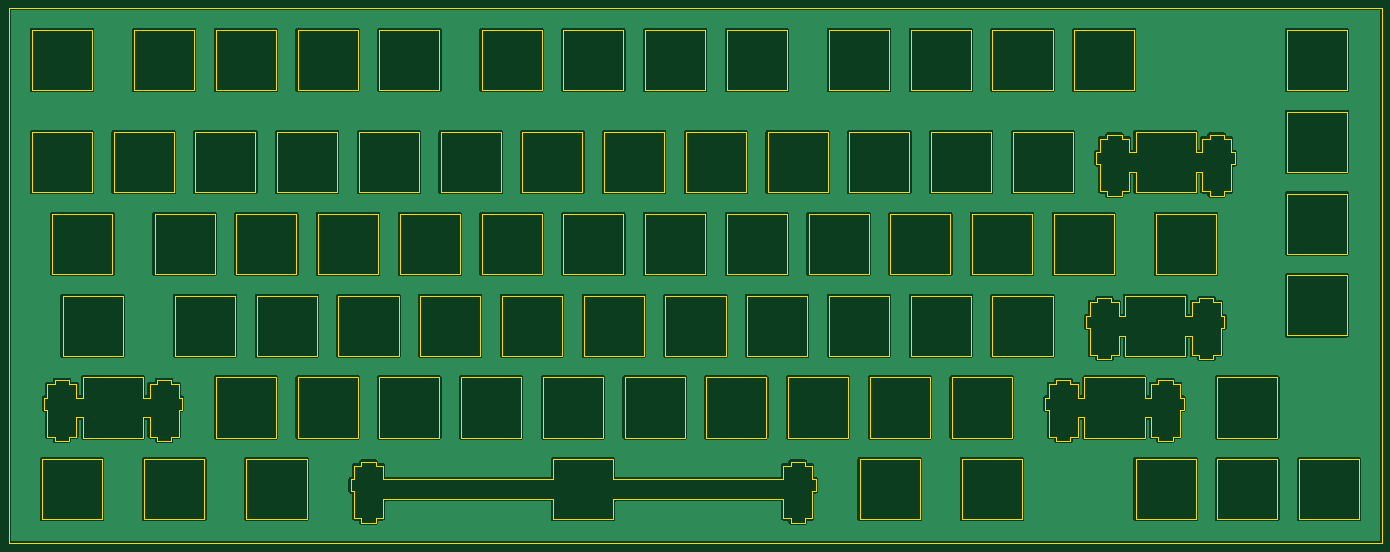
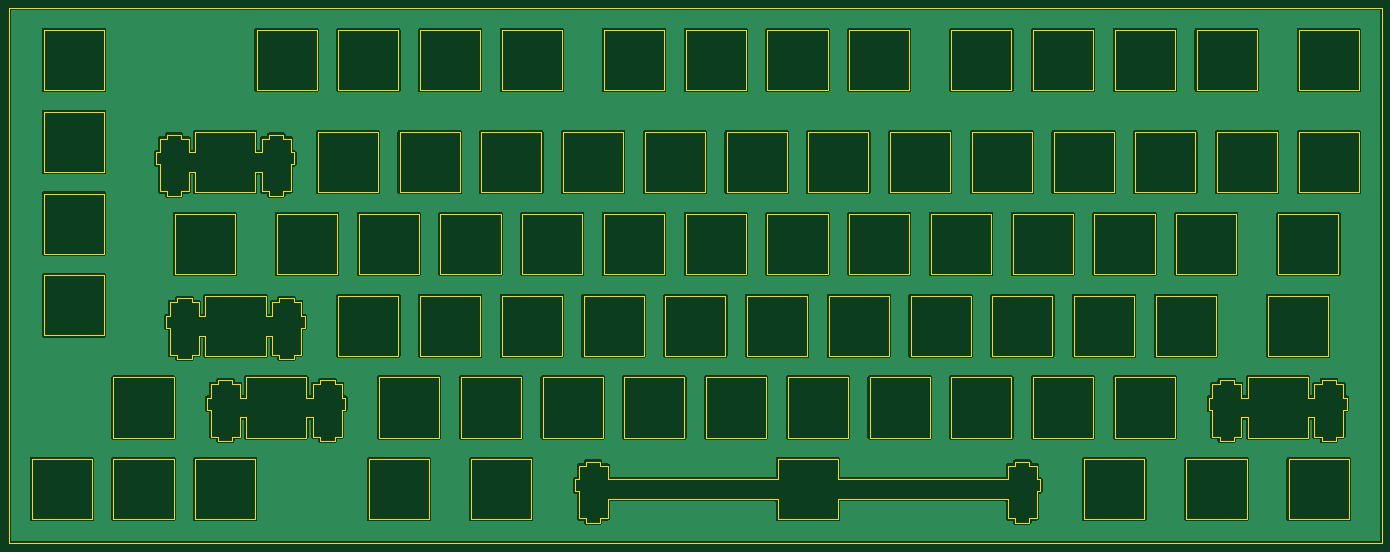
Circuit board: 11 layer files. Board 320.1 x 124.8 mm.
- bottom_copper: fr4 plate-B_Cu.gbr (703030 bytes)
- bottom_mask: fr4 plate-B_Mask.gbr (463 bytes)
- paste: fr4 plate-B_Paste.gbr (458 bytes)
- bottom_silk: fr4 plate-B_Silkscreen.gbr (459 bytes)
- outline: fr4 plate-Edge_Cuts.gbr (50144 bytes)
- top_copper: fr4 plate-F_Cu.gbr (703030 bytes)
- top_mask: fr4 plate-F_Mask.gbr (463 bytes)
- paste: fr4 plate-F_Paste.gbr (458 bytes)
- top_silk: fr4 plate-F_Silkscreen.gbr (459 bytes)
- drill: fr4 plate-NPTH.drl (278 bytes)
- drill: fr4 plate-PTH.drl (274 bytes)

=== bottom_copper: fr4 plate-B_Cu.gbr (703030 bytes, source omitted) ===
=== bottom_mask: fr4 plate-B_Mask.gbr ===
%TF.GenerationSoftware,KiCad,Pcbnew,(6.0.10)*%
%TF.CreationDate,2023-03-05T23:04:30-08:00*%
%TF.ProjectId,fr4 plate,66723420-706c-4617-9465-2e6b69636164,rev?*%
%TF.SameCoordinates,Original*%
%TF.FileFunction,Soldermask,Bot*%
%TF.FilePolarity,Negative*%
%FSLAX46Y46*%
G04 Gerber Fmt 4.6, Leading zero omitted, Abs format (unit mm)*
G04 Created by KiCad (PCBNEW (6.0.10)) date 2023-03-05 23:04:30*
%MOMM*%
%LPD*%
G01*
G04 APERTURE LIST*
G04 APERTURE END LIST*
M02*

=== paste: fr4 plate-B_Paste.gbr ===
%TF.GenerationSoftware,KiCad,Pcbnew,(6.0.10)*%
%TF.CreationDate,2023-03-05T23:04:30-08:00*%
%TF.ProjectId,fr4 plate,66723420-706c-4617-9465-2e6b69636164,rev?*%
%TF.SameCoordinates,Original*%
%TF.FileFunction,Paste,Bot*%
%TF.FilePolarity,Positive*%
%FSLAX46Y46*%
G04 Gerber Fmt 4.6, Leading zero omitted, Abs format (unit mm)*
G04 Created by KiCad (PCBNEW (6.0.10)) date 2023-03-05 23:04:30*
%MOMM*%
%LPD*%
G01*
G04 APERTURE LIST*
G04 APERTURE END LIST*
M02*

=== bottom_silk: fr4 plate-B_Silkscreen.gbr ===
%TF.GenerationSoftware,KiCad,Pcbnew,(6.0.10)*%
%TF.CreationDate,2023-03-05T23:04:30-08:00*%
%TF.ProjectId,fr4 plate,66723420-706c-4617-9465-2e6b69636164,rev?*%
%TF.SameCoordinates,Original*%
%TF.FileFunction,Legend,Bot*%
%TF.FilePolarity,Positive*%
%FSLAX46Y46*%
G04 Gerber Fmt 4.6, Leading zero omitted, Abs format (unit mm)*
G04 Created by KiCad (PCBNEW (6.0.10)) date 2023-03-05 23:04:30*
%MOMM*%
%LPD*%
G01*
G04 APERTURE LIST*
G04 APERTURE END LIST*
M02*

=== outline: fr4 plate-Edge_Cuts.gbr (50144 bytes, source omitted) ===
=== top_copper: fr4 plate-F_Cu.gbr (703030 bytes, source omitted) ===
=== top_mask: fr4 plate-F_Mask.gbr ===
%TF.GenerationSoftware,KiCad,Pcbnew,(6.0.10)*%
%TF.CreationDate,2023-03-05T23:04:30-08:00*%
%TF.ProjectId,fr4 plate,66723420-706c-4617-9465-2e6b69636164,rev?*%
%TF.SameCoordinates,Original*%
%TF.FileFunction,Soldermask,Top*%
%TF.FilePolarity,Negative*%
%FSLAX46Y46*%
G04 Gerber Fmt 4.6, Leading zero omitted, Abs format (unit mm)*
G04 Created by KiCad (PCBNEW (6.0.10)) date 2023-03-05 23:04:30*
%MOMM*%
%LPD*%
G01*
G04 APERTURE LIST*
G04 APERTURE END LIST*
M02*

=== paste: fr4 plate-F_Paste.gbr ===
%TF.GenerationSoftware,KiCad,Pcbnew,(6.0.10)*%
%TF.CreationDate,2023-03-05T23:04:30-08:00*%
%TF.ProjectId,fr4 plate,66723420-706c-4617-9465-2e6b69636164,rev?*%
%TF.SameCoordinates,Original*%
%TF.FileFunction,Paste,Top*%
%TF.FilePolarity,Positive*%
%FSLAX46Y46*%
G04 Gerber Fmt 4.6, Leading zero omitted, Abs format (unit mm)*
G04 Created by KiCad (PCBNEW (6.0.10)) date 2023-03-05 23:04:30*
%MOMM*%
%LPD*%
G01*
G04 APERTURE LIST*
G04 APERTURE END LIST*
M02*

=== top_silk: fr4 plate-F_Silkscreen.gbr ===
%TF.GenerationSoftware,KiCad,Pcbnew,(6.0.10)*%
%TF.CreationDate,2023-03-05T23:04:30-08:00*%
%TF.ProjectId,fr4 plate,66723420-706c-4617-9465-2e6b69636164,rev?*%
%TF.SameCoordinates,Original*%
%TF.FileFunction,Legend,Top*%
%TF.FilePolarity,Positive*%
%FSLAX46Y46*%
G04 Gerber Fmt 4.6, Leading zero omitted, Abs format (unit mm)*
G04 Created by KiCad (PCBNEW (6.0.10)) date 2023-03-05 23:04:30*
%MOMM*%
%LPD*%
G01*
G04 APERTURE LIST*
G04 APERTURE END LIST*
M02*

=== drill: fr4 plate-NPTH.drl ===
M48
; DRILL file {KiCad (6.0.10)} date Sun Mar  5 23:04:28 2023
; FORMAT={-:-/ absolute / metric / decimal}
; #@! TF.CreationDate,2023-03-05T23:04:28-08:00
; #@! TF.GenerationSoftware,Kicad,Pcbnew,(6.0.10)
; #@! TF.FileFunction,NonPlated,1,2,NPTH
FMAT,2
METRIC
%
G90
G05
T0
M30

=== drill: fr4 plate-PTH.drl ===
M48
; DRILL file {KiCad (6.0.10)} date Sun Mar  5 23:04:28 2023
; FORMAT={-:-/ absolute / metric / decimal}
; #@! TF.CreationDate,2023-03-05T23:04:28-08:00
; #@! TF.GenerationSoftware,Kicad,Pcbnew,(6.0.10)
; #@! TF.FileFunction,Plated,1,2,PTH
FMAT,2
METRIC
%
G90
G05
T0
M30

